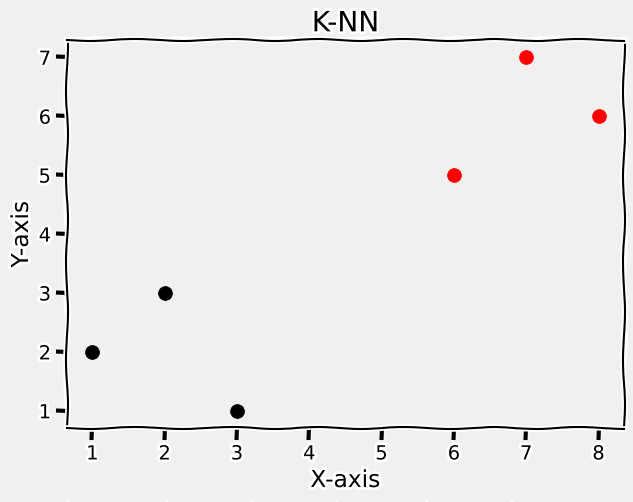

Here is the Python script that generated this plot:
"""
# [redacted]
# MACHINE_LEARNING_ALGORITHMS
# K-NEAREST NEIGHBOURS ALGORITHM
"""
import matplotlib.pyplot as plt
from matplotlib import style

style.use('fivethirtyeight')  # used to display the grid
plt.xkcd()  # look like hand drawn

dataset = {'k': [[1, 2], [2, 3], [3, 1]], 'r': [[6, 5], [7, 7], [8, 6]]}
new_features = [5, 7]

[[plt.scatter(ii[0], ii[1], s=100, color=i) for ii in dataset[i]] for i in dataset]

plt.title('K-NN')
plt.xlabel('X-axis')
plt.ylabel('Y-axis')
plt.show()
